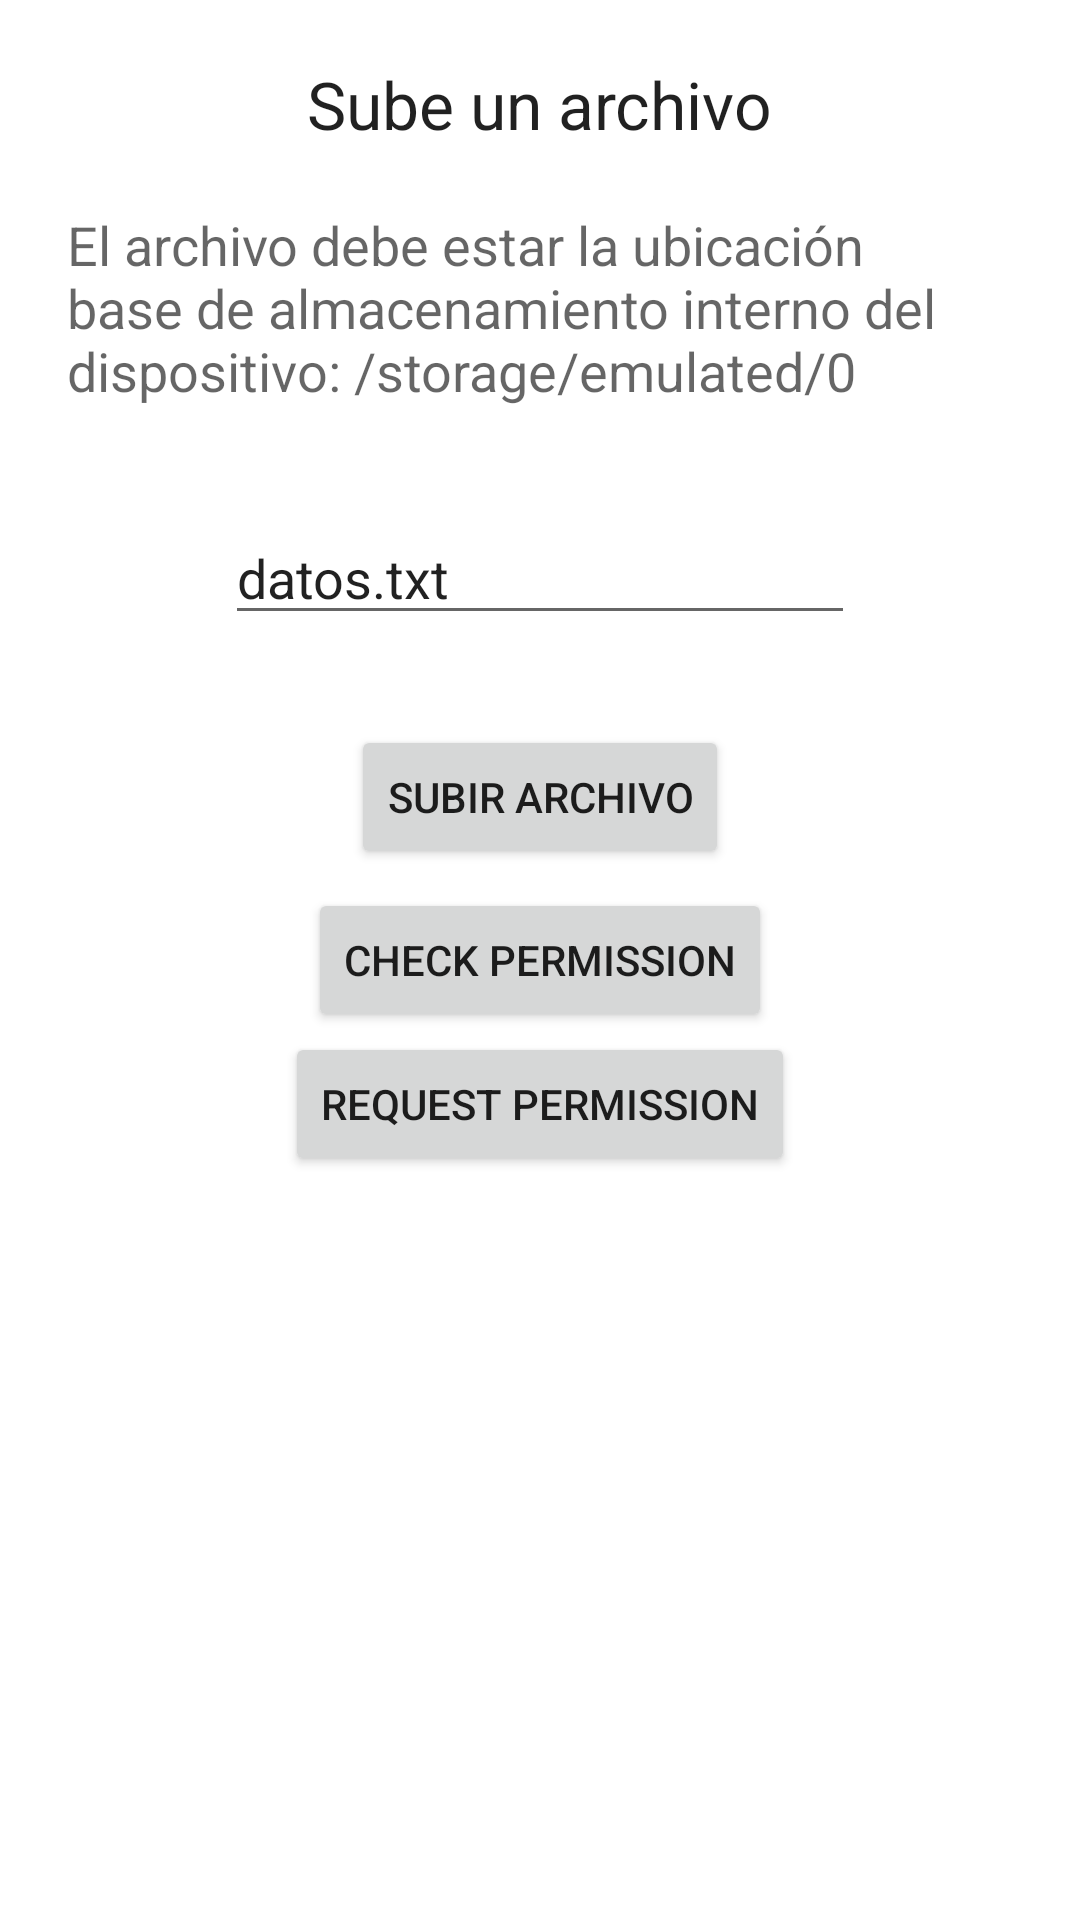

Reconstruct the res/layout file that produces this screen, plus the resources it refers to.
<!-- AndroidManifest.xml: application theme Theme.FTP_Cliente_J -->
<!-- res/layout/activity_main.xml -->
<?xml version="1.0" encoding="utf-8"?>
<RelativeLayout xmlns:android="http://schemas.android.com/apk/res/android"
xmlns:tools="http://schemas.android.com/tools"
android:layout_width="match_parent"
android:layout_height="match_parent" >

    <TextView
        android:id="@+id/textView1"
        android:layout_width="wrap_content"
        android:layout_height="wrap_content"
        android:layout_centerHorizontal="true"
        android:layout_marginTop="20dp"
        android:text="@string/informarcion_acerca_aplicacon"
        android:textAppearance="?android:attr/textAppearanceLarge" />

    <TextView
        android:id="@+id/textView2"
        android:layout_width="315dp"
        android:layout_height="71dp"
        android:layout_below="@+id/textView1"
        android:layout_centerHorizontal="true"
        android:layout_marginTop="20dp"
        android:text="@string/informarcion_acerca_archivo"
        android:textAppearance="?android:attr/textAppearanceMedium" />


    <Button
        android:id="@+id/btnSubir"
        android:layout_width="wrap_content"
        android:layout_height="wrap_content"
        android:layout_below="@+id/edtxtNombreArchivo"
        android:layout_centerHorizontal="true"
        android:layout_marginTop="30dp"
        android:text="@string/subir_archivo" />

    <EditText
        android:id="@+id/edtxtNombreArchivo"
        android:layout_width="wrap_content"
        android:layout_height="wrap_content"
        android:layout_below="@+id/textView2"
        android:layout_centerHorizontal="true"
        android:layout_marginTop="30dp"
        android:ems="10"
        android:hint="@string/nombre_del_archivo"
        android:text="@string/nombre" />






    <Button
        android:id="@+id/check_permission"
        android:layout_width="wrap_content"
        android:layout_centerInParent="true"
        android:layout_height="wrap_content"
        android:text="Check Permission"/>
    <Button
        android:id="@+id/request_permission"
        android:layout_below="@+id/check_permission"
        android:layout_width="wrap_content"
        android:layout_height="wrap_content"
        android:layout_centerInParent="true"
        android:text="Request Permission"/>



</RelativeLayout>
<!-- resources referenced by this layout -->
<resources>
  <string name="datos">Configurar Datos</string>
  <string name="informarcion_acerca_aplicacon">Sube un archivo</string>
  <string name="informarcion_acerca_archivo">"El archivo debe estar la ubicación base de almacenamiento interno del dispositivo: /storage/emulated/0"</string>
  <string name="nombre">datos.txt</string>
  <string name="nombre_del_archivo">Nombre del Archivo</string>
  <string name="subir_archivo">Subir Archivo</string>
  <style name="Theme.FTP_Cliente_J" parent="Theme.MaterialComponents.DayNight.DarkActionBar">
          
          <item name="colorPrimary">@color/purple_500</item>
          <item name="colorPrimaryVariant">@color/purple_700</item>
          <item name="colorOnPrimary">@color/white</item>
          
          <item name="colorSecondary">@color/teal_200</item>
          <item name="colorSecondaryVariant">@color/teal_700</item>
          <item name="colorOnSecondary">@color/black</item>
          
          <item name="android:statusBarColor" tools:targetApi="l">?attr/colorPrimaryVariant</item>
          
      </style>
  <color name="purple_500">#FF6200EE</color>
  <color name="purple_700">#FF3700B3</color>
  <color name="white">#FFFFFFFF</color>
  <color name="teal_200">#FF03DAC5</color>
  <color name="teal_700">#FF018786</color>
  <color name="black">#FF000000</color>
</resources>
